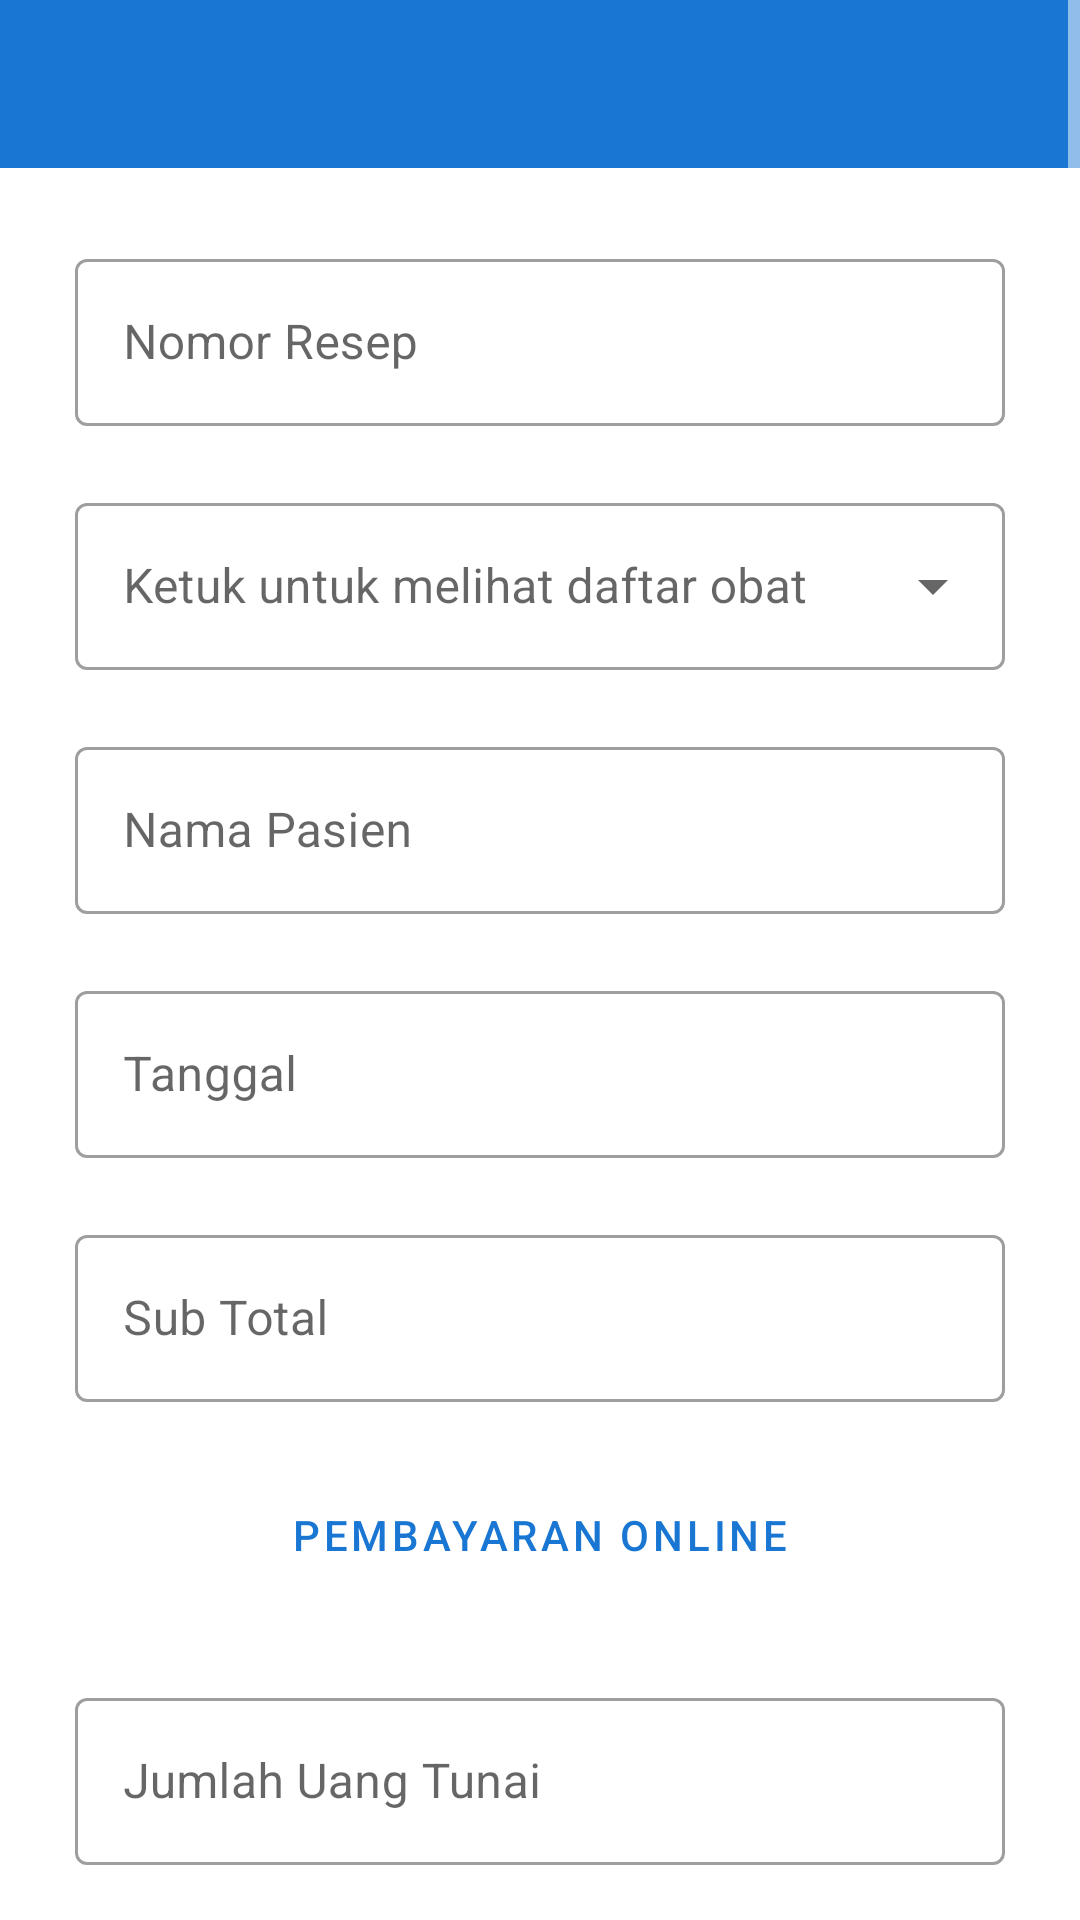

The Android layout XML behind this screen, and the referenced resources:
<!-- AndroidManifest.xml: application theme Theme.MyApp -->
<!-- res/layout/activity_editor_pengambilan_obat.xml -->
<?xml version="1.0" encoding="utf-8"?>
<ScrollView xmlns:android="http://schemas.android.com/apk/res/android"
    xmlns:app="http://schemas.android.com/apk/res-auto"
    xmlns:tools="http://schemas.android.com/tools"
    android:layout_width="match_parent"
    android:layout_height="match_parent"
    tools:context=".fragment.pengambilanobat.EditorPengambilanObatActivity">

    <LinearLayout
        android:layout_width="match_parent"
        android:layout_height="wrap_content"
        android:orientation="vertical">

        <com.google.android.material.appbar.AppBarLayout
            android:layout_width="match_parent"
            android:layout_height="wrap_content"
            android:background="@color/colorPrimary">

            <androidx.appcompat.widget.Toolbar
                android:id="@+id/toolbar_editor_pengambilan_obat"
                android:layout_width="match_parent"
                android:layout_height="?attr/actionBarSize"
                app:titleTextColor="@color/colorWhite" />

        </com.google.android.material.appbar.AppBarLayout>

        <LinearLayout
            android:id="@+id/linear_layout_pengambilan_obat"
            android:layout_width="match_parent"
            android:layout_height="wrap_content"
            android:layout_marginTop="25dp"
            android:layout_marginStart="25dp"
            android:layout_marginEnd="25dp"
            android:orientation="vertical">

            <com.google.android.material.textfield.TextInputLayout
                android:id="@+id/layout_id_resep_pengambilan_obat"
                android:layout_width="match_parent"
                android:layout_height="wrap_content"
                android:hint="@string/nomor_resep"
                style="@style/Widget.MaterialComponents.TextInputLayout.OutlinedBox"
                app:errorEnabled="true">

                <com.google.android.material.textfield.TextInputEditText
                    android:layout_width="match_parent"
                    android:layout_height="wrap_content"
                    android:id="@+id/edit_text_id_resep_pengambilan_obat"
                    android:enabled="false"/>

            </com.google.android.material.textfield.TextInputLayout>

            <com.google.android.material.textfield.TextInputLayout
                android:layout_width="match_parent"
                android:layout_height="wrap_content"
                android:hint="@string/detail_resep"
                android:focusable="false"
                style="@style/Widget.MaterialComponents.TextInputLayout.OutlinedBox.ExposedDropdownMenu"
                app:errorEnabled="true">

                <AutoCompleteTextView
                    android:layout_width="match_parent"
                    android:layout_height="wrap_content"
                    android:id="@+id/auto_complete_nama_obat"
                    android:enabled="false"
                    android:focusable="false"
                    tools:ignore="LabelFor" />

            </com.google.android.material.textfield.TextInputLayout>

            <com.google.android.material.textfield.TextInputLayout
                android:id="@+id/layout_nama_pasien"
                android:layout_width="match_parent"
                android:layout_height="wrap_content"
                android:hint="@string/nama_pasien"
                style="@style/Widget.MaterialComponents.TextInputLayout.OutlinedBox"
                app:errorEnabled="true">

                <com.google.android.material.textfield.TextInputEditText
                    android:layout_width="match_parent"
                    android:layout_height="wrap_content"
                    android:id="@+id/edit_text_nama_pasien_pengambilan_obat"
                    android:enabled="false"
                    tools:ignore="LabelFor" />

            </com.google.android.material.textfield.TextInputLayout>

            <com.google.android.material.textfield.TextInputLayout
                android:id="@+id/layout_tanggal"
                android:layout_width="match_parent"
                android:layout_height="wrap_content"
                android:hint="@string/tanggal"
                style="@style/Widget.MaterialComponents.TextInputLayout.OutlinedBox"
                app:errorEnabled="true">

                <com.google.android.material.textfield.TextInputEditText
                    android:layout_width="match_parent"
                    android:layout_height="wrap_content"
                    android:id="@+id/edit_text_tanggal_pengambilan_obat"
                    android:enabled="false"/>

            </com.google.android.material.textfield.TextInputLayout>

            <com.google.android.material.textfield.TextInputLayout
                android:id="@+id/layout_subtotal"
                android:layout_width="match_parent"
                android:layout_height="wrap_content"
                android:hint="@string/sub_total"
                style="@style/Widget.MaterialComponents.TextInputLayout.OutlinedBox"
                app:errorEnabled="true">

                <com.google.android.material.textfield.TextInputEditText
                    android:id="@+id/edit_text_subtotal_pengambilan_obat"
                    android:layout_width="match_parent"
                    android:layout_height="wrap_content"
                    android:inputType="number"
                    android:enabled="false"/>

            </com.google.android.material.textfield.TextInputLayout>

            <Button
                android:id="@+id/button_bayar_online"
                style="?attr/materialButtonOutlinedStyle"
                android:layout_width="match_parent"
                android:layout_height="wrap_content"
                android:text="@string/bayar_online" />

            <com.google.android.material.textfield.TextInputLayout
                android:id="@+id/layout_subtotal_pembayaran"
                android:layout_width="match_parent"
                android:layout_height="wrap_content"
                android:layout_marginTop="25dp"
                android:hint="@string/pembayaran_tunai"
                style="@style/Widget.MaterialComponents.TextInputLayout.OutlinedBox"
                app:errorEnabled="true">

                <com.google.android.material.textfield.TextInputEditText
                    android:id="@+id/edit_text_subtotal_pembayaran_tunai"
                    android:layout_width="match_parent"
                    android:layout_height="wrap_content"
                    android:inputType="number"
                    android:enabled="false"/>

            </com.google.android.material.textfield.TextInputLayout>

            <com.google.android.material.textfield.TextInputLayout
                android:layout_width="match_parent"
                android:layout_height="wrap_content"
                android:hint="@string/kembalian_pembayaran_tunai"
                style="@style/Widget.MaterialComponents.TextInputLayout.OutlinedBox"
                app:errorEnabled="true">

                <com.google.android.material.textfield.TextInputEditText
                    android:id="@+id/edit_text_kembalian_pembayaran_tunai"
                    android:layout_width="match_parent"
                    android:layout_height="wrap_content"
                    android:inputType="number"
                    android:enabled="false"/>

            </com.google.android.material.textfield.TextInputLayout>

            <Button
                android:id="@+id/button_bayar_tunai"
                style="?attr/materialButtonOutlinedStyle"
                android:layout_marginBottom="50dp"
                android:layout_width="match_parent"
                android:layout_height="wrap_content"
                android:text="@string/bayar_tunai" />

        </LinearLayout>

    </LinearLayout>

</ScrollView>
<!-- resources referenced by this layout -->
<resources>
  <color name="colorPrimary">#1976D2</color>
  <color name="colorWhite">#FFFFFF</color>
  <string name="bayar_online">Pembayaran Online</string>
  <string name="bayar_tunai">Pembayaran Tunai</string>
  <string name="detail_resep">Ketuk untuk melihat daftar obat</string>
  <string name="kembalian_pembayaran_tunai">Kembalian</string>
  <string name="nama_pasien">Nama Pasien</string>
  <string name="nomor_resep">Nomor Resep</string>
  <string name="pembayaran_tunai">Jumlah Uang Tunai</string>
  <string name="sub_total">Sub Total</string>
  <string name="tanggal">Tanggal</string>
  <style name="Theme.MyApp" parent="Theme.MaterialComponents.Light.NoActionBar">
          <item name="colorPrimary">@color/colorPrimary</item>
          <item name="colorPrimaryDark">@color/colorPrimaryDark</item>
          <item name="colorAccent">@color/colorAccent</item>
  
          <item name="android:textColorSecondary">@color/colorWhite</item>
      </style>
  <color name="colorPrimaryDark">#0D47A1</color>
  <color name="colorAccent">#1565C0</color>
</resources>
